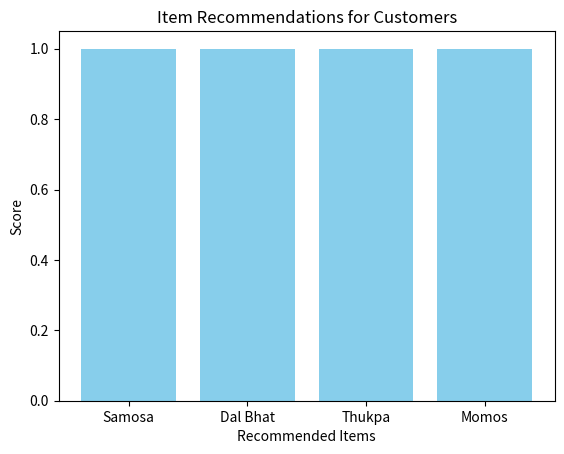

Generate this figure with matplotlib:
import matplotlib.pyplot as plt

# Recommendation data from the model
recommendation_data = {
    "customer_id": None,
    "item_recommendations": [
        ["Samosa", 1],
        ["Dal Bhat", 1],
        ["Thukpa", 1],
        ["Momos", 1]
    ]
}

# Extracting items and scores from the recommendation data
items, scores = zip(*recommendation_data["item_recommendations"])

# Plotting the bar chart
plt.bar(items, scores, color='skyblue')
plt.xlabel('Recommended Items')
plt.ylabel('Score')
plt.title('Item Recommendations for Customers')
plt.show()
